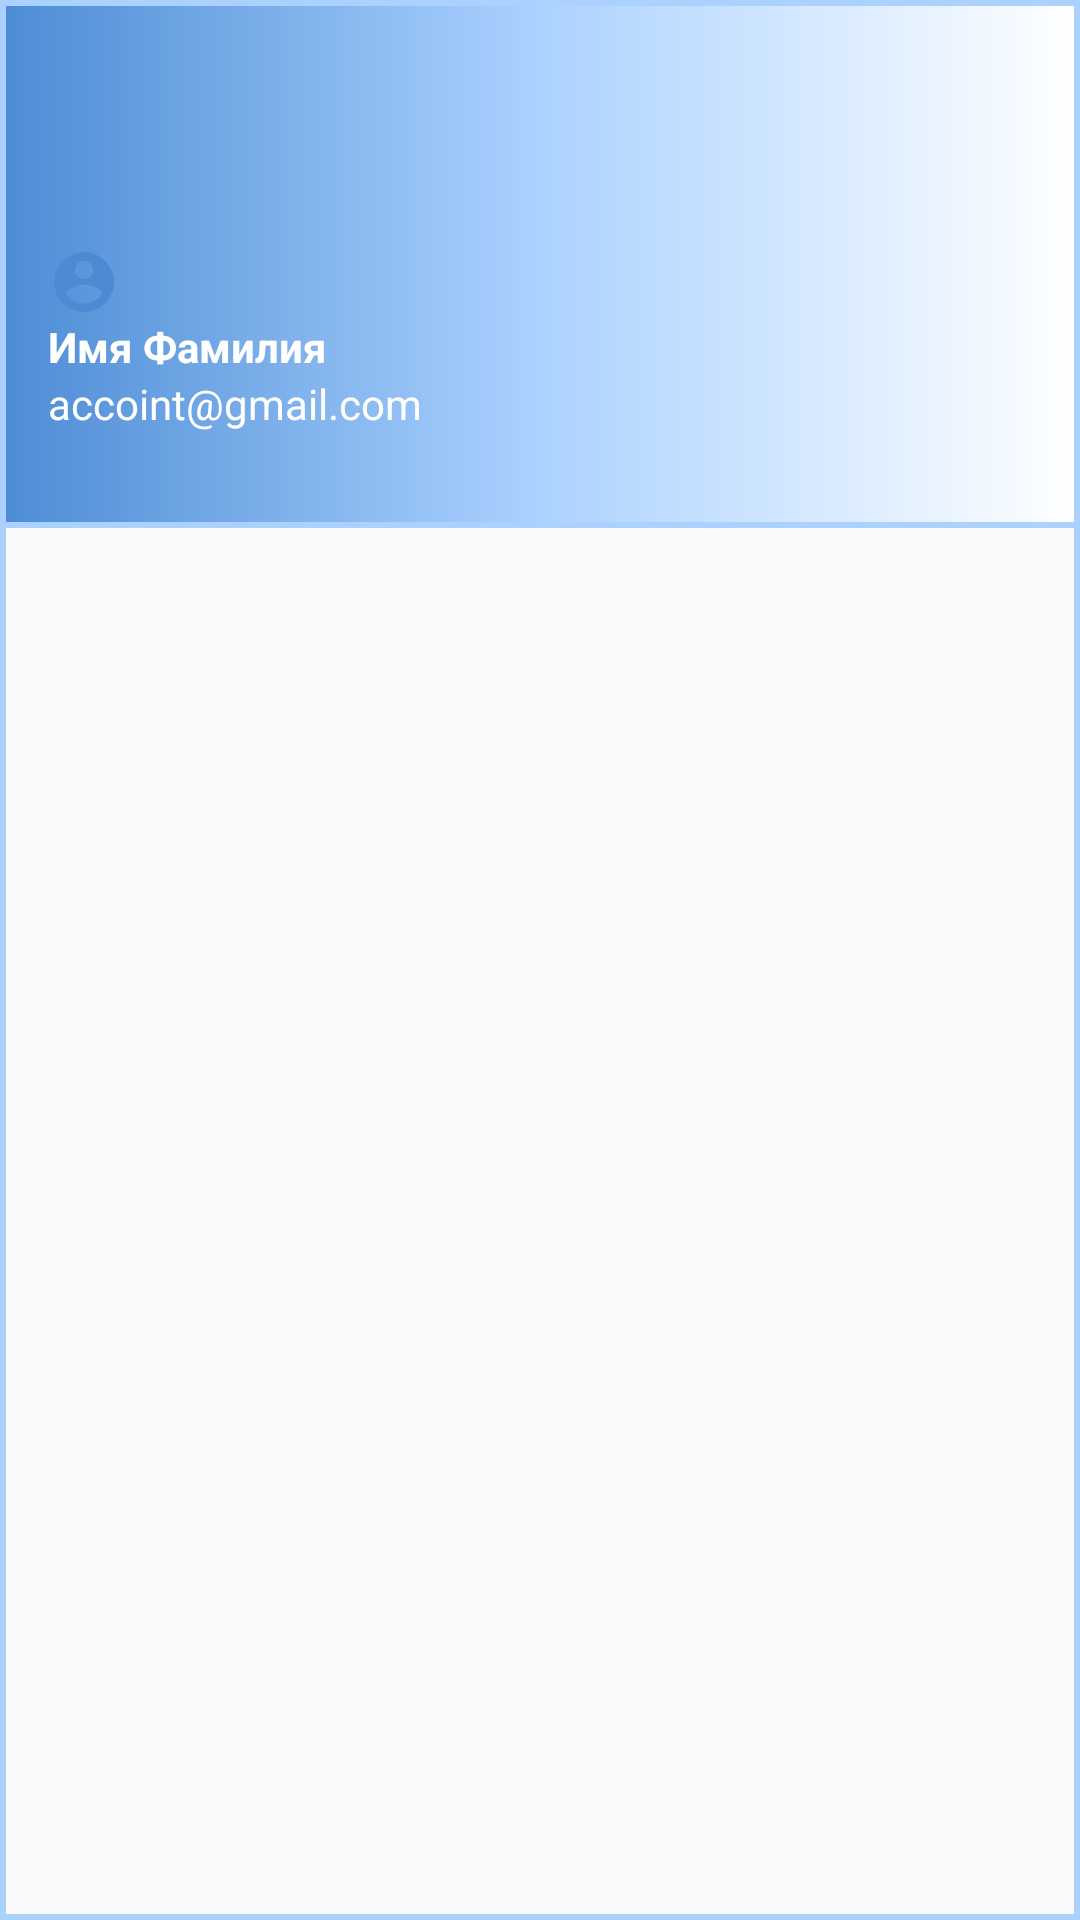

Produce the Android XML layout that renders to this screen, including the resource entries it uses.
<!-- AndroidManifest.xml: application theme Theme.RetrofitProject -->
<!-- res/layout/nav_drawer.xml -->
<?xml version="1.0" encoding="utf-8"?>
<LinearLayout
    xmlns:android="http://schemas.android.com/apk/res/android"
    android:orientation="vertical"
    android:background="@drawable/drawer_border"
    android:layout_width="match_parent"
    android:layout_height="match_parent">

    <LinearLayout
        android:layout_width="match_parent"
        android:layout_height="176dp"
        android:orientation="vertical"
        android:gravity="bottom"
        android:padding="16dp"
        android:background="@drawable/header_bkg"
        android:theme="@style/ThemeOverlay.AppCompat.Dark">
        
        <ImageView
            android:layout_width="wrap_content"
            android:layout_height="wrap_content"
            android:src="@drawable/baseline_account_circle_24"/>


        <TextView
            android:layout_width="wrap_content"
            android:layout_height="wrap_content"
            android:text="Имя Фамилия"
            android:id="@+id/userName"
            android:textStyle="bold"
            android:textColor="@color/white"/>
        <TextView
            android:layout_width="wrap_content"
            android:layout_height="wrap_content"
            android:text="accoint@gmail.com"
            android:id="@+id/email"
            android:textColor="@color/white"
            android:textSize="14sp"
            android:layout_marginBottom="16dp"/>
    </LinearLayout>











</LinearLayout>
<!-- resources referenced by this layout -->
<resources>
  <color name="white">#FFFFFFFF</color>
  <!-- drawable baseline_account_circle_24 (drawable) -->
  <vector android:height="24dp" android:tint="#4C8BD4"
      android:viewportHeight="24" android:viewportWidth="24"
      android:width="24dp" xmlns:android="http://schemas.android.com/apk/res/android">
      <path android:fillColor="@android:color/white" android:pathData="M12,2C6.48,2 2,6.48 2,12s4.48,10 10,10 10,-4.48 10,-10S17.52,2 12,2zM12,5c1.66,0 3,1.34 3,3s-1.34,3 -3,3 -3,-1.34 -3,-3 1.34,-3 3,-3zM12,19.2c-2.5,0 -4.71,-1.28 -6,-3.22 0.03,-1.99 4,-3.08 6,-3.08 1.99,0 5.97,1.09 6,3.08 -1.29,1.94 -3.5,3.22 -6,3.22z"/>
  </vector>
  <!-- drawable drawer_border (drawable) -->
  <?xml version="1.0" encoding="utf-8"?>
  <shape xmlns:android="http://schemas.android.com/apk/res/android"
      android:shape="rectangle">
  
      <stroke
          android:width="2dp"
          android:color="@color/blue_1"/>
  
  </shape>
  <!-- drawable header_bkg (drawable) -->
  <?xml version="1.0" encoding="utf-8"?>
  <shape xmlns:android="http://schemas.android.com/apk/res/android"
      android:shape="rectangle">
  
      <gradient
          android:startColor="@color/blue_2"
          android:centerColor="@color/blue_1"
          android:endColor="@color/white" />
      <stroke
          android:width="2dp"
          android:color="@color/blue_1"/>
  
  
  </shape>
  <style name="Theme.RetrofitProject" parent="android:Theme.Material.Light.NoActionBar">
          <item name="colorPrimary">@color/blue_1</item>
          <item name="colorPrimaryVariant">@color/blue_2</item>
          <item name="android:statusBarColor">?attr/colorPrimaryVariant</item>
      </style>
  <color name="blue_1">#ABD2FF</color>
  <color name="blue_2">#4D8CD5</color>
</resources>
